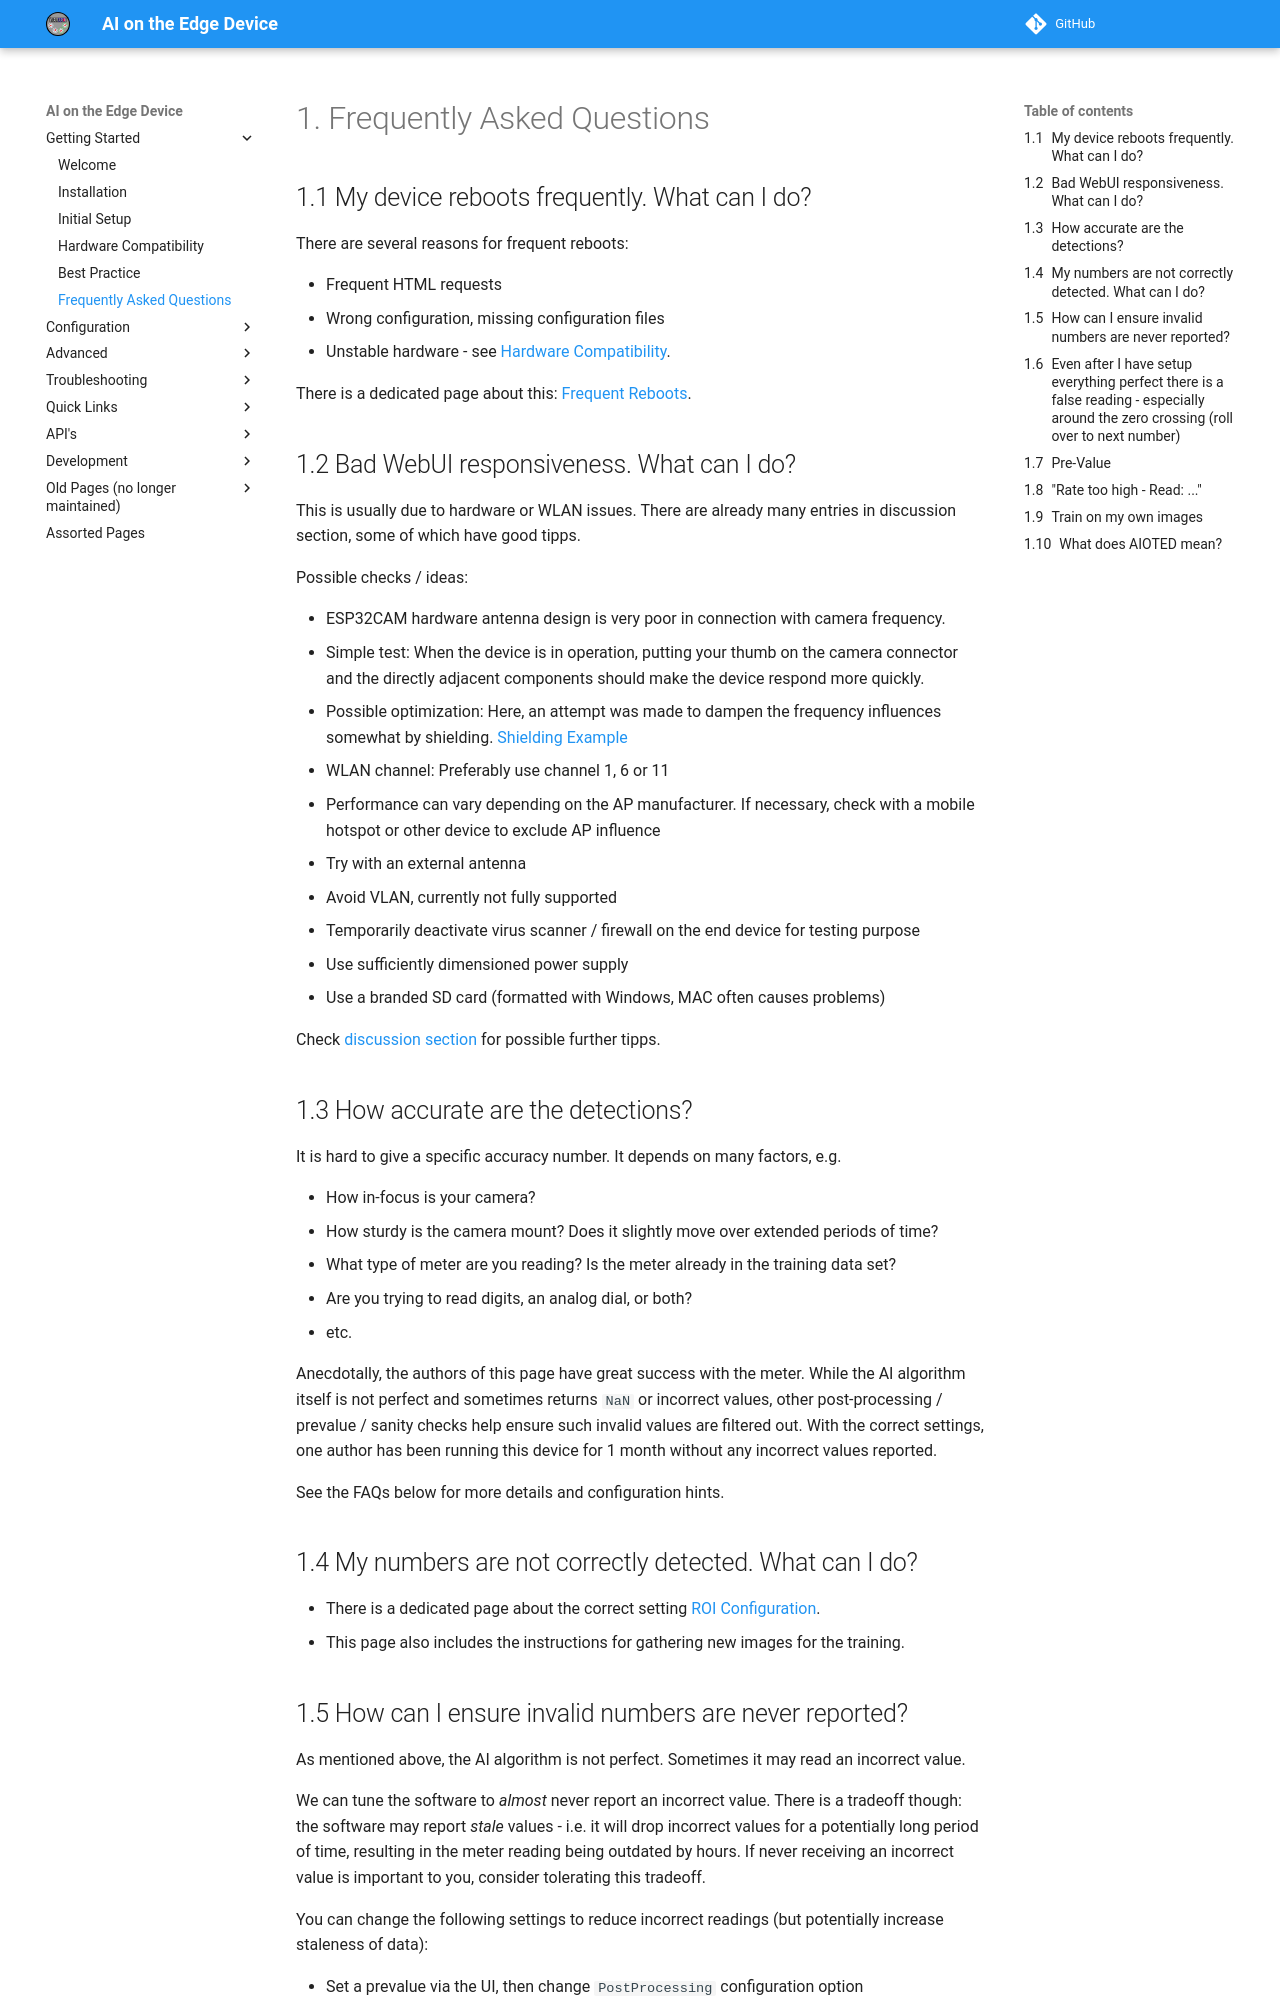

repository: jomjol/AI-on-the-edge-device-docs · page: FAQs/index.html · generator: mkdocs

# Frequently Asked Questions

## My device reboots frequently. What can I do?

There are several reasons for frequent reboots:

* Frequent HTML requests
* Wrong configuration, missing configuration files
* Unstable hardware - see [Hardware Compatibility](Hardware-Compatibility.md).

There is a dedicated page about this: [Frequent Reboots](Frequent-Reboots.md).

## Bad WebUI responsiveness. What can I do?

This is usually due to hardware or WLAN issues. There are already many entries in discussion section, some of which have good tipps.

Possible checks / ideas:

* ESP32CAM hardware antenna design is very poor in connection with camera frequency.
  * Simple test: When the device is in operation, putting your thumb on the camera connector and the directly adjacent components should make the device respond more quickly.
  * Possible optimization: Here, an attempt was made to dampen the frequency influences somewhat by shielding.
[Shielding Example](https://www.reddit.com/r/esp32/comments/r9g5jc/fixing_ymmv_the_poor_frame_rate_on_the_esp32cam/)
* WLAN channel: Preferably use channel 1, 6 or 11
* Performance can vary depending on the AP manufacturer. If necessary, check with a mobile hotspot or other device to exclude AP influence
* Try with an external antenna
* Avoid VLAN, currently not fully supported
* Temporarily deactivate virus scanner / firewall on the end device for testing purpose
* Use sufficiently dimensioned power supply
* Use a branded SD card (formatted with Windows, MAC often causes problems)

Check [discussion section](https://github.com/jomjol/AI-on-the-edge-device/discussions) for possible further tipps.

## How accurate are the detections?

It is hard to give a specific accuracy number. It depends on many factors, e.g.

* How in-focus is your camera?
* How sturdy is the camera mount? Does it slightly move over extended periods of time?
* What type of meter are you reading? Is the meter already in the training data set?
* Are you trying to read digits, an analog dial, or both?
* etc.

Anecdotally, the authors of this page have great success with the meter. While the AI algorithm itself is not perfect and sometimes returns `NaN` or incorrect values, other post-processing / prevalue / sanity checks help ensure such invalid values are filtered out. With the correct settings, one author has been running this device for 1 month without any incorrect values reported.

See the FAQs below for more details and configuration hints.

## My numbers are not correctly detected. What can I do?

* There is a dedicated page about the correct setting [ROI Configuration](ROI-Configuration.md).
* This page also includes the instructions for gathering new images for the training.
